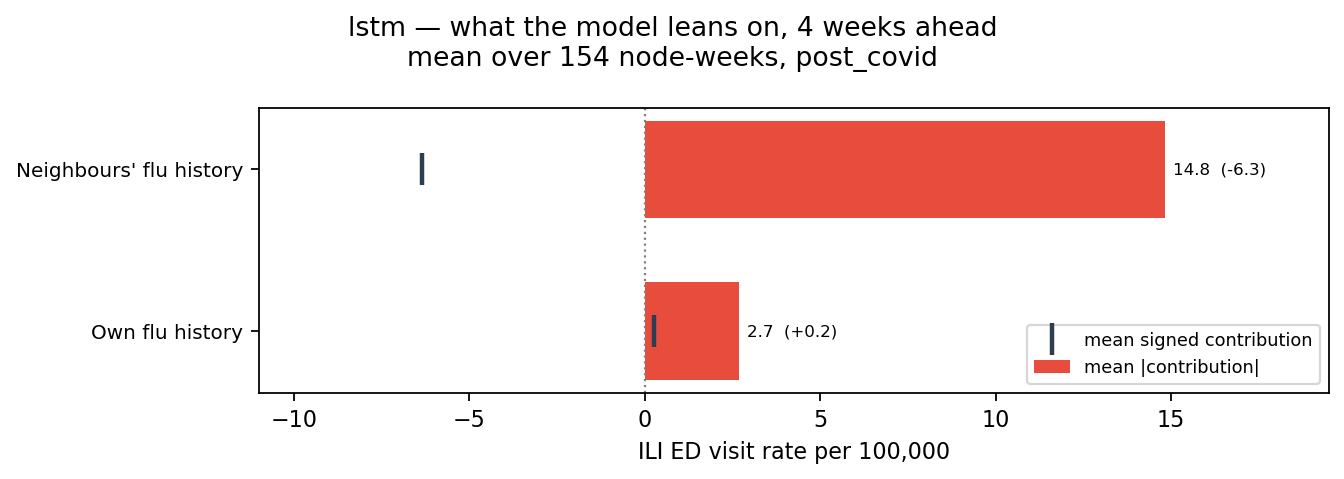

The file beside this chart, header and first rows:
city, model, variant, horizon, group, mean_abs_shap_rate_per_100k, mean_signed_shap_rate_per_100k, n_node_weeks, n_weeks
boston, lstm, post_covid, 4, Neighbours' flu history, 14.83, -6.34, 154, 11
boston, lstm, post_covid, 4, Own flu history, 2.695, 0.2497, 154, 11
